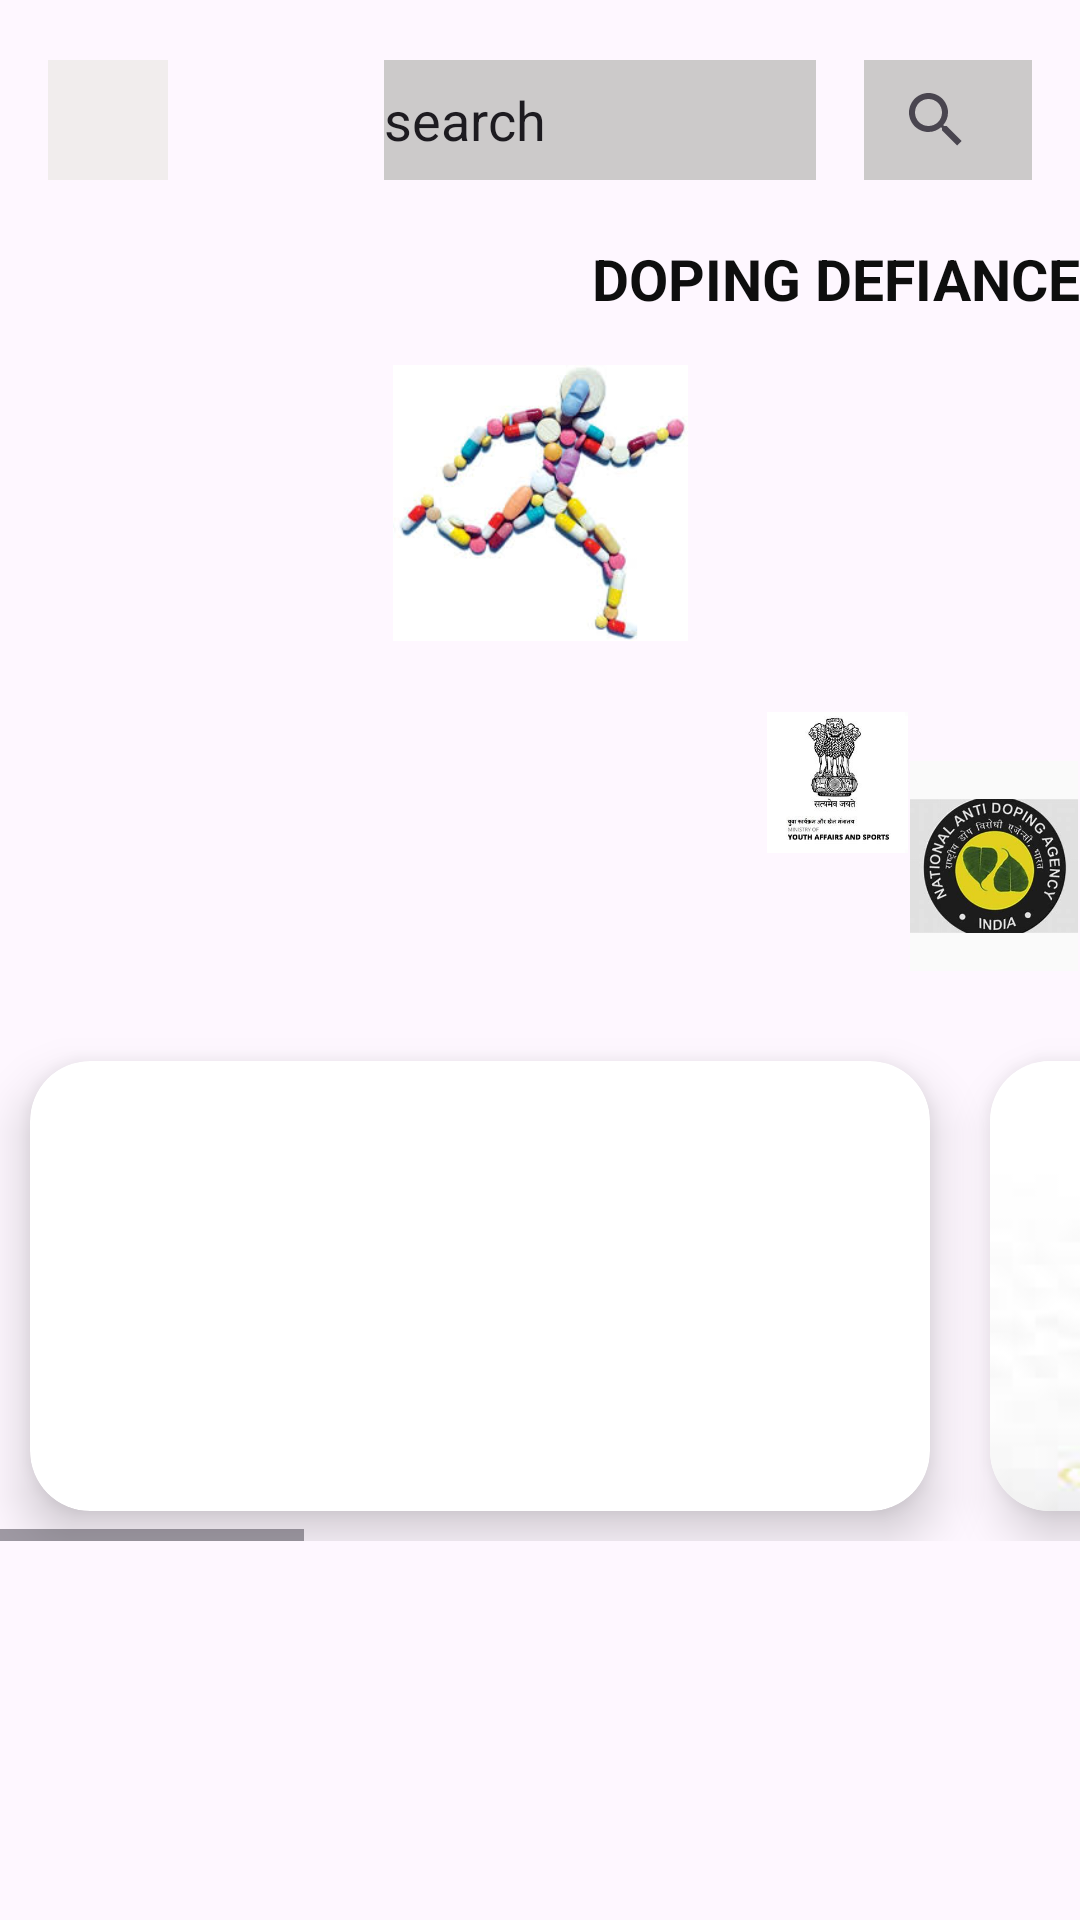

Reconstruct the res/layout file that produces this screen, plus the resources it refers to.
<!-- AndroidManifest.xml: application theme Theme.Doping_Defiance -->
<!-- res/layout/layout.xml -->
<?xml version="1.0" encoding="utf-8"?>
<ScrollView xmlns:android="http://schemas.android.com/apk/res/android"
    xmlns:app="http://schemas.android.com/apk/res-auto"
    xmlns:tools="http://schemas.android.com/tools"
    android:layout_width="match_parent"
    android:layout_height="match_parent"
    android:animateLayoutChanges="true">

    <androidx.constraintlayout.widget.ConstraintLayout
        android:id="@+id/main"
        android:layout_width="match_parent"
        android:layout_height="wrap_content"
        tools:context=".MainActivity2">

        
        <ImageButton
            android:id="@+id/imageButton2"
            android:layout_width="40dp"
            android:layout_height="40dp"
            android:layout_marginStart="16dp"
            android:layout_marginTop="20dp"
            android:background="#F1EDED"
            android:scaleType="fitCenter"
            app:layout_constraintStart_toStartOf="parent"
            app:layout_constraintTop_toTopOf="parent"
            app:srcCompat="@drawable/more"
            app:tint="#151414" />

        
        <EditText
            android:id="@+id/editTextText2"
            android:layout_width="0dp"
            android:layout_height="40dp"
            android:layout_marginTop="20dp"
            android:layout_marginStart="72dp"
            android:layout_marginEnd="16dp"
            android:background="#CCCACA"
            android:inputType="text"
            android:text="search"
            app:layout_constraintStart_toEndOf="@+id/imageButton2"
            app:layout_constraintTop_toTopOf="parent"
            app:layout_constraintEnd_toStartOf="@+id/searchView" />

        
        <SearchView
            android:id="@+id/searchView"
            android:layout_width="56dp"
            android:layout_height="40dp"
            android:layout_marginTop="20dp"
            android:layout_marginEnd="16dp"
            android:background="#CCCACA"
            app:layout_constraintEnd_toEndOf="parent"
            app:layout_constraintTop_toTopOf="parent" />

        
        <TextView
            android:id="@+id/textView3"
            android:layout_width="wrap_content"
            android:layout_height="wrap_content"
            android:layout_marginTop="20dp"
            android:text="DOPING DEFIANCE"
            android:textColor="#0E0E0E"
            android:textSize="19sp"
            android:textStyle="bold"
            app:layout_constraintTop_toBottomOf="@+id/searchView"
            app:layout_constraintEnd_toEndOf="parent" />

        
        <ImageView
            android:id="@+id/imageView"
            android:layout_width="119dp"
            android:layout_height="92dp"
            android:layout_marginTop="16dp"
            android:scaleType="fitCenter"
            app:layout_constraintTop_toBottomOf="@+id/textView3"
            app:layout_constraintStart_toStartOf="parent"
            app:layout_constraintEnd_toEndOf="parent"
            app:srcCompat="@drawable/f1" />

        
        <ImageView
            android:id="@+id/imageView3"
            android:layout_width="47dp"
            android:layout_height="54dp"
            android:layout_marginTop="20dp"
            android:layout_marginStart="16dp"
            app:layout_constraintTop_toBottomOf="@+id/imageView"
            app:layout_constraintStart_toEndOf="@+id/imageView"
            app:srcCompat="@drawable/youth" />

        
        <ImageView
            android:id="@+id/imageView4"
            android:layout_width="56dp"
            android:layout_height="70dp"
            android:layout_marginTop="20dp"
            android:background="#FAFAFA"
            app:layout_constraintTop_toTopOf="@+id/imageView3"
            app:layout_constraintStart_toEndOf="@+id/imageView3"
            app:layout_constraintEnd_toEndOf="parent"
            app:srcCompat="@drawable/na" />

        
        <HorizontalScrollView
            android:id="@+id/horizontalScrollView"
            android:layout_width="match_parent"
            android:layout_height="wrap_content"
            android:layout_marginTop="20dp"
            app:layout_constraintTop_toBottomOf="@+id/imageView4">

            
            <LinearLayout
                android:layout_width="wrap_content"
                android:layout_height="wrap_content"
                android:orientation="horizontal">

                
                <androidx.cardview.widget.CardView
                    android:layout_width="300dp"
                    android:layout_height="150dp"
                    android:layout_margin="10dp"
                    app:cardCornerRadius="20dp"
                    app:cardElevation="10dp">

                    <LinearLayout
                        android:layout_width="match_parent"
                        android:layout_height="wrap_content"
                        android:orientation="vertical">

                        <ImageView
                            android:layout_width="match_parent"
                            android:layout_height="match_parent"
                            app:srcCompat="@drawable/hockey" />
                    </LinearLayout>
                </androidx.cardview.widget.CardView>

                
                <androidx.cardview.widget.CardView
                    android:layout_width="300dp"
                    android:layout_height="150dp"
                    android:layout_margin="10dp"
                    app:cardCornerRadius="20dp"
                    app:cardElevation="10dp">

                    <LinearLayout
                        android:layout_width="match_parent"
                        android:layout_height="wrap_content"
                        android:orientation="vertical">

                        <ImageView
                            android:layout_width="match_parent"
                            android:layout_height="match_parent"
                            app:srcCompat="@drawable/clean" />
                    </LinearLayout>
                </androidx.cardview.widget.CardView>

                
                <androidx.cardview.widget.CardView
                    android:layout_width="300dp"
                    android:layout_height="150dp"
                    android:layout_margin="10dp"
                    app:cardCornerRadius="20dp"
                    app:cardElevation="10dp">

                    <LinearLayout
                        android:layout_width="match_parent"
                        android:layout_height="wrap_content"
                        android:orientation="vertical">

                        <ImageView
                            android:layout_width="match_parent"
                            android:layout_height="match_parent"
                            app:srcCompat="@drawable/know" />
                    </LinearLayout>
                </androidx.cardview.widget.CardView>

                
                <androidx.cardview.widget.CardView
                    android:layout_width="300dp"
                    android:layout_height="150dp"
                    android:layout_margin="10dp"
                    app:cardCornerRadius="20dp"
                    app:cardElevation="10dp">

                    <LinearLayout
                        android:layout_width="match_parent"
                        android:layout_height="wrap_content"
                        android:orientation="vertical">

                        <ImageView
                            android:layout_width="match_parent"
                            android:layout_height="match_parent"
                            app:srcCompat="@drawable/speakupp" />
                    </LinearLayout>
                </androidx.cardview.widget.CardView>

            </LinearLayout>
        </HorizontalScrollView>

    </androidx.constraintlayout.widget.ConstraintLayout>
</ScrollView>
<!-- resources referenced by this layout -->
<resources>
  <!-- drawable clean: jpeg bitmap (drawable, 10183 bytes) -->
  <!-- drawable f1: jpeg bitmap (drawable, 7947 bytes) -->
  <!-- drawable know: jpeg bitmap (drawable, 8759 bytes) -->
  <!-- drawable na: jpeg bitmap (drawable, 14009 bytes) -->
  <!-- drawable speakupp: png bitmap (drawable, 8369 bytes) -->
  <!-- drawable youth: jpeg bitmap (drawable, 10263 bytes) -->
  <style name="Theme.Doping_Defiance" parent="Base.Theme.Doping_Defiance" />
  <style name="Base.Theme.Doping_Defiance" parent="Theme.Material3.DayNight.NoActionBar">
          
          
      </style>
</resources>
